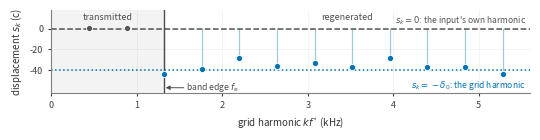

Source code (Python):
"""Main-text figure drawn from the EXPECTED per-partial pattern of Section 3.2.

Not a measurement. It renders the model the draft states: every partial
below the band edge is transmitted (s_k = 0 within the transmitted
tolerance). Panel (a) plots the measured per-partial displacements; the
ladder fraction
ell-bar of the way onto the harmonic of the nearest 12-TET pitch
(s_k = -ell_k * delta_0). The measured counterpart is the per-partial
table produced by analyze_spectral.py. Keep the two apart.

    python analysis/expected_partials.py ../figures/partials.pdf
"""
import sys
from pathlib import Path

import numpy as np
import matplotlib
matplotlib.use("Agg")
matplotlib.rcParams["pdf.fonttype"] = 42
matplotlib.rcParams["ps.fonttype"] = 42
import matplotlib.pyplot as plt

BLUE = "#0072B2"
GREY = "#555555"

F0 = 0.440          # kHz -- this is f-star, the 12-TET pitch nearest the
                    # tone; at delta0 = +40 the tone's own f0 is 0.45028
DELTA = 40.0        # cents, the tone's own detuning
EDGE = 3 * 0.440    # kHz: the edge is H3, so the rule must sit on that
                    # marker, not 20 Hz left of it at a rounded 1.3
LADDER = 0.90       # weighted ladder fraction of the regenerated partials
N = 12


# Measured per-partial displacements, EnCodec 24k at 3 kbps, 440 Hz
# reference, delta0 = +40 cents. These are the eight the estimator fits and
# they are the values tabulated in the paper's per-partial table; the panel
# must agree with it cell for cell.
MEASURED_SK = [-0.2, -0.0, -24.0, -37.9, -27.5, -35.1, -42.8, -37.5]


def draw(ax):
    """Draw the per-partial panel from the measured displacements."""
    k = np.arange(1, len(MEASURED_SK) + 1)
    f_k = k * F0
    s_k = np.asarray(MEASURED_SK, dtype=float)
    above = f_k >= EDGE
    for side in ("top", "right"):
        ax.spines[side].set_visible(False)
    for side in ("left", "bottom"):
        ax.spines[side].set_color("0.5")
    ax.tick_params(labelsize=6.5, colors="0.25", length=2.5)
    ax.grid(alpha=0.14, lw=0.6)
    ax.set_axisbelow(True)

    # the two panels of Figure A6 are stacked and read vertically, so this
    # axis has to end where the band bars of the panel below do (NYQ there);
    # at f_k[-1] + 0.42 the same frequency sat 56 px apart in the two panels
    xmax = 5.6
    ax.axvspan(0, EDGE, color=GREY, alpha=0.07, lw=0)
    ax.axhline(0.0, color=GREY, lw=1.1, ls="--", zorder=1)
    ax.axhline(-DELTA, color=BLUE, lw=1.1, ls=":", zorder=1)
    for x, y in zip(f_k, s_k):
        ax.plot([x, x], [0, y], color=BLUE, lw=0.9, alpha=0.38, zorder=2)
    ax.plot(f_k[~above], s_k[~above], "o", color=GREY, ms=4.4, mec="white", mew=0.6, zorder=4)
    ax.plot(f_k[above], s_k[above], "o", color=BLUE, ms=4.4, mec="white", mew=0.6, zorder=4)
    ax.axvline(EDGE, color="0.3", lw=1.0, zorder=3)

    ax.annotate("band edge $f_\\mathrm{e}$", xy=(EDGE, -57.0), xytext=(EDGE + 0.26, -57.0),
                fontsize=6.2, color="0.3", va="center",
                arrowprops=dict(arrowstyle="-|>", color="0.3", lw=0.7, shrinkA=0, shrinkB=1))
    ax.text(EDGE / 2, 10.5, "transmitted", fontsize=6.4, color="0.3", ha="center", va="center")
    # centred at EDGE + 0.30 the label's left half ran behind the band-edge
    # rule and printed as "egenerated"; left-align it clear of the line
    ax.text(EDGE + 0.10, 10.5, "regenerated", fontsize=6.4, color="0.3",
            ha="left", va="center")
    ax.text(xmax - 0.05, 5.5, "$s_k = 0$: the input's own harmonic",
            fontsize=6.1, color=GREY, ha="right", va="bottom")
    ax.text(xmax - 0.05, -DELTA - 8.5, "$s_k = -\\delta_0$: the grid harmonic",
            fontsize=6.1, color=BLUE, ha="right", va="top")

    ax.set_xlim(0, xmax)
    ax.set_ylim(-62, 18)
    ax.set_yticks([-40, -20, 0])
    ax.set_xticks([0, 1, 2, 3, 4, 5])
    ax.set_xlabel("grid harmonic $k f^{\\star}$ (kHz)", fontsize=7, color="0.2")
    ax.set_ylabel("displacement $s_k$ (c)", fontsize=7, color="0.2")

    ax.set_title("(a) where the decoder puts each partial", fontsize=7,
                 loc="left", color="0.12")


def main() -> int:
    out = Path(sys.argv[1]) if len(sys.argv) > 1 else Path("figures/partials.pdf")
    rng = np.random.default_rng(4)
    k = np.arange(1, N + 1)
    f_k = k * F0
    above = f_k >= EDGE
    # transmitted partials stay put to within the 2-cent check of Section 2.1;
    # regenerated partials land at ladder fraction ell_k, scattered about ell-bar
    ell = np.where(above, np.clip(rng.normal(LADDER, 0.12, N), 0.35, 1.15), 0.0)
    s_k = np.where(above, -ell * DELTA, rng.normal(0.0, 0.5, N))

    fig, ax = plt.subplots(figsize=(5.5, 1.5))
    for side in ("top", "right"):
        ax.spines[side].set_visible(False)
    for side in ("left", "bottom"):
        ax.spines[side].set_color("0.5")
    ax.tick_params(labelsize=6.5, colors="0.25", length=2.5)
    ax.grid(alpha=0.14, lw=0.6)
    ax.set_axisbelow(True)

    # the two panels of Figure A6 are stacked and read vertically, so this
    # axis has to end where the band bars of the panel below do (NYQ there);
    # at f_k[-1] + 0.42 the same frequency sat 56 px apart in the two panels
    xmax = 5.6
    ax.axvspan(0, EDGE, color=GREY, alpha=0.07, lw=0)
    ax.axhline(0.0, color=GREY, lw=1.1, ls="--", zorder=1)
    ax.axhline(-DELTA, color=BLUE, lw=1.1, ls=":", zorder=1)
    for x, y in zip(f_k, s_k):
        ax.plot([x, x], [0, y], color=BLUE, lw=0.9, alpha=0.38, zorder=2)
    ax.plot(f_k[~above], s_k[~above], "o", color=GREY, ms=4.4, mec="white", mew=0.6, zorder=4)
    ax.plot(f_k[above], s_k[above], "o", color=BLUE, ms=4.4, mec="white", mew=0.6, zorder=4)
    ax.axvline(EDGE, color="0.3", lw=1.0, zorder=3)

    ax.annotate("band edge $f_\\mathrm{e}$", xy=(EDGE, -57.0), xytext=(EDGE + 0.26, -57.0),
                fontsize=6.2, color="0.3", va="center",
                arrowprops=dict(arrowstyle="-|>", color="0.3", lw=0.7, shrinkA=0, shrinkB=1))
    ax.text(EDGE / 2, 10.5, "transmitted", fontsize=6.4, color="0.3", ha="center", va="center")
    ax.text((EDGE + xmax) / 2, 10.5, "regenerated", fontsize=6.4, color="0.3",
            ha="center", va="center")
    ax.text(xmax - 0.05, 1.8, "$s_k = 0$: the input's own harmonic",
            fontsize=6.1, color=GREY, ha="right", va="bottom")
    ax.text(xmax - 0.05, -DELTA - 8.5, "$s_k = -\\delta_0$: the grid harmonic",
            fontsize=6.1, color=BLUE, ha="right", va="top")

    ax.set_xlim(0, xmax)
    ax.set_ylim(-62, 18)
    ax.set_yticks([-40, -20, 0])
    ax.set_xticks([0, 1, 2, 3, 4, 5])
    ax.set_xlabel("grid harmonic $k f^{\\star}$ (kHz)", fontsize=7, color="0.2")
    ax.set_ylabel("displacement $s_k$ (c)", fontsize=7, color="0.2")

    fig.tight_layout()
    out.parent.mkdir(parents=True, exist_ok=True)
    fig.savefig(out)
    fig.savefig(out.with_suffix(".png"), dpi=220)
    print(f"wrote {out}")
    return 0


if __name__ == "__main__":
    raise SystemExit(main())
